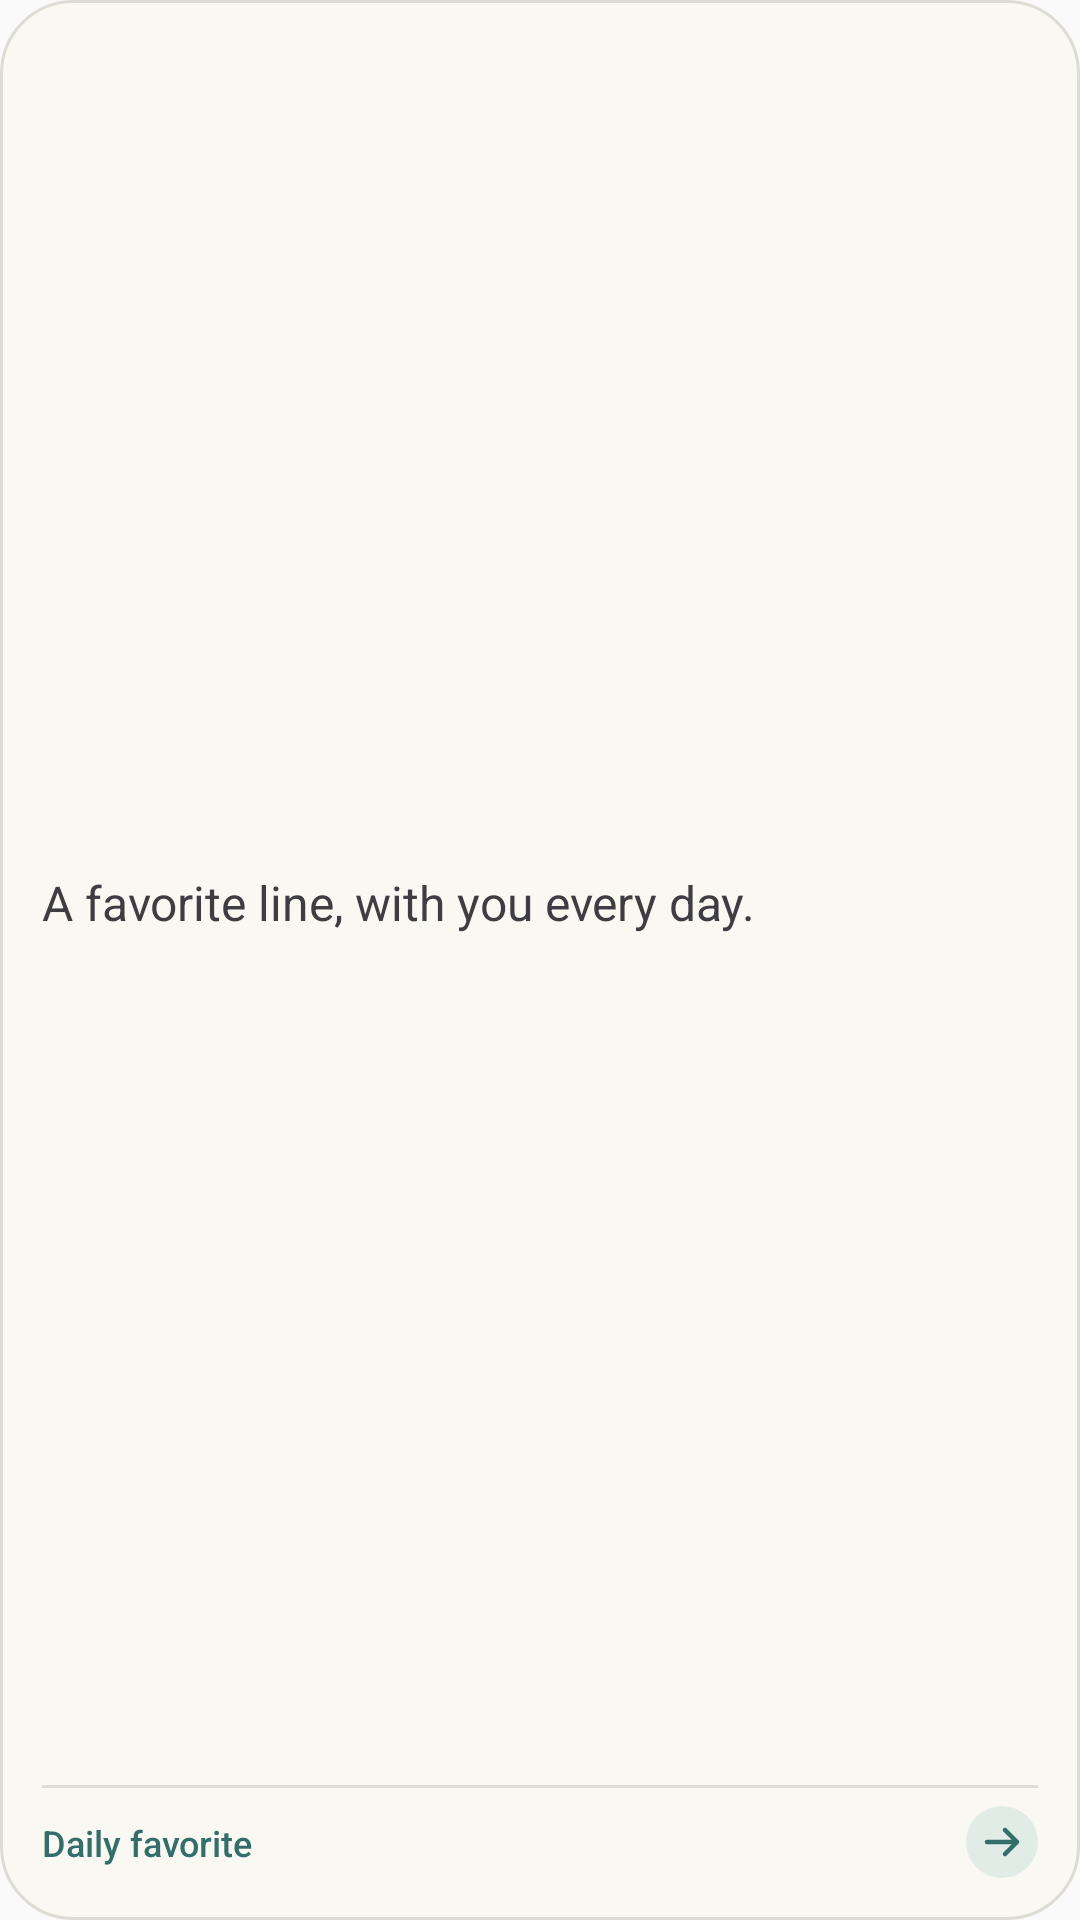

Produce the Android XML layout that renders to this screen, including the resource entries it uses.
<!-- AndroidManifest.xml: application theme Theme.KPilot -->
<!-- res/layout/widget_paper_card.xml -->
<?xml version="1.0" encoding="utf-8"?>
<LinearLayout xmlns:android="http://schemas.android.com/apk/res/android"
    android:id="@+id/widget_root"
    android:layout_width="match_parent"
    android:layout_height="match_parent"
    android:background="@drawable/widget_paper_background"
    android:orientation="vertical"
    android:padding="14dp">

    <TextView
        android:id="@+id/widget_body"
        android:layout_width="match_parent"
        android:layout_height="0dp"
        android:layout_weight="1"
        android:ellipsize="end"
        android:gravity="start|center_vertical"
        android:includeFontPadding="false"
        android:lineSpacingMultiplier="1.18"
        android:maxLines="6"
        android:text="@string/widget_preview_text"
        android:textColor="@color/widget_paper_foreground"
        android:textSize="16sp" />

    <TextView
        android:id="@+id/widget_divider"
        android:layout_width="match_parent"
        android:layout_height="1dp"
        android:layout_marginTop="6dp"
        android:layout_marginBottom="6dp"
        android:background="@color/widget_paper_divider" />

    <LinearLayout
        android:layout_width="match_parent"
        android:layout_height="wrap_content"
        android:orientation="horizontal"
        android:gravity="bottom">

        <LinearLayout
            android:layout_width="0dp"
            android:layout_height="wrap_content"
            android:layout_weight="1"
            android:orientation="vertical">

            <TextView
                android:id="@+id/widget_source"
                android:layout_width="match_parent"
                android:layout_height="wrap_content"
                android:ellipsize="end"
                android:fontFamily="sans-serif-medium"
                android:includeFontPadding="false"
                android:maxLines="1"
                android:text="@string/widget_daily_favorite_label"
                android:textColor="@color/widget_paper_accent"
                android:textSize="12sp" />

            <LinearLayout
                android:layout_width="match_parent"
                android:layout_height="wrap_content"
                android:layout_marginTop="4dp"
                android:orientation="horizontal">

                <TextView
                    android:id="@+id/widget_author"
                    android:layout_width="0dp"
                    android:layout_height="wrap_content"
                    android:layout_weight="1"
                    android:layout_marginEnd="6dp"
                    android:ellipsize="end"
                    android:includeFontPadding="false"
                    android:maxLines="1"
                    android:textColor="@color/widget_paper_secondary"
                    android:textSize="11sp"
                    android:visibility="gone" />

                <TextView
                    android:id="@+id/widget_date"
                    android:layout_width="wrap_content"
                    android:layout_height="wrap_content"
                    android:includeFontPadding="false"
                    android:maxLines="1"
                    android:textColor="@color/widget_paper_secondary"
                    android:textSize="11sp"
                    android:visibility="gone" />
            </LinearLayout>
        </LinearLayout>

        <ImageView
            android:id="@+id/widget_next_space"
            android:layout_width="24dp"
            android:layout_height="24dp"
            android:layout_marginStart="8dp"
            android:contentDescription="@string/widget_next_favorite"
            android:src="@drawable/ic_widget_paper_next" />
    </LinearLayout>
</LinearLayout>
<!-- resources referenced by this layout -->
<resources>
  <color name="widget_paper_accent">#346E6A</color>
  <color name="widget_paper_divider">#DDDCD4</color>
  <color name="widget_paper_foreground">#3E3E42</color>
  <color name="widget_paper_secondary">#5C6663</color>
  <!-- drawable ic_widget_paper_next (drawable) -->
  <?xml version="1.0" encoding="utf-8"?>
  <vector xmlns:android="http://schemas.android.com/apk/res/android"
      android:width="24dp"
      android:height="24dp"
      android:autoMirrored="true"
      android:viewportWidth="24"
      android:viewportHeight="24">
      <path
          android:fillColor="@color/widget_paper_next_background"
          android:pathData="M12,0 A12,12 0,1 1,12 24 A12,12 0,1 1,12 0 Z" />
      <path
          android:pathData="M7,12 L17,12 M13,8 L17,12 L13,16"
          android:strokeColor="@color/widget_paper_accent"
          android:strokeWidth="1.5"
          android:strokeLineCap="round"
          android:strokeLineJoin="round" />
  </vector>
  <!-- drawable widget_paper_background (drawable) -->
  <?xml version="1.0" encoding="utf-8"?>
  <shape xmlns:android="http://schemas.android.com/apk/res/android" android:shape="rectangle">
      <solid android:color="@color/widget_paper_background" />
      <stroke android:width="1dp" android:color="@color/widget_paper_divider" />
      <corners android:radius="24dp" />
  </shape>
  <string name="widget_daily_favorite_label">Daily favorite</string>
  <string name="widget_next_favorite">Next favorite</string>
  <string name="widget_preview_text">A favorite line, with you every day.</string>
  <style name="Theme.KPilot" parent="android:Theme.Material.Light.NoActionBar" />
  <color name="widget_paper_next_background">#E2ECE7</color>
  <color name="widget_paper_background">#FAF8F2</color>
</resources>
